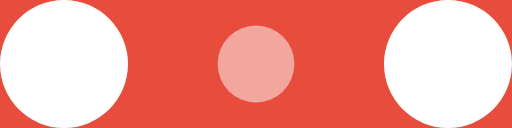
t = 0.00 s
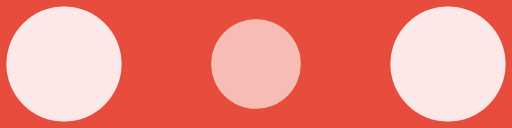
t = 0.10 s
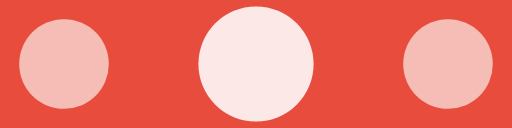
t = 0.30 s
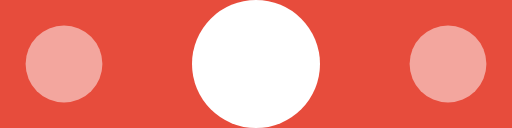
t = 0.40 s
t = 0.50 s: frame unchanged from t = 0.30 s, image omitted
t = 0.70 s: frame unchanged from t = 0.10 s, image omitted

The animated SVG that drew these frames (rendered in a browser with its animation timeline set to each time). Animation: 6 SMIL elements (animate=6); one cycle of 0.80 s, repeats indefinitely.

<!-- By Sam Herbert (@sherb), for everyone. More @ http://goo.gl/7AJzbL -->
<svg style="background-color: #E74C3C;" width="120" height="30" viewBox="0 0 120 30" xmlns="http://www.w3.org/2000/svg" fill="#fff">
    <circle cx="15" cy="15" r="15">
        <animate attributeName="r" from="15" to="15"
                 begin="0s" dur="0.8s"
                 values="15;9;15" calcMode="linear"
                 repeatCount="indefinite" />
        <animate attributeName="fill-opacity" from="1" to="1"
                 begin="0s" dur="0.8s"
                 values="1;.5;1" calcMode="linear"
                 repeatCount="indefinite" />
    </circle>
    <circle cx="60" cy="15" r="9" fill-opacity="0.3">
        <animate attributeName="r" from="9" to="9"
                 begin="0s" dur="0.8s"
                 values="9;15;9" calcMode="linear"
                 repeatCount="indefinite" />
        <animate attributeName="fill-opacity" from="0.5" to="0.5"
                 begin="0s" dur="0.8s"
                 values=".5;1;.5" calcMode="linear"
                 repeatCount="indefinite" />
    </circle>
    <circle cx="105" cy="15" r="15">
        <animate attributeName="r" from="15" to="15"
                 begin="0s" dur="0.8s"
                 values="15;9;15" calcMode="linear"
                 repeatCount="indefinite" />
        <animate attributeName="fill-opacity" from="1" to="1"
                 begin="0s" dur="0.8s"
                 values="1;.5;1" calcMode="linear"
                 repeatCount="indefinite" />
    </circle>
</svg>
